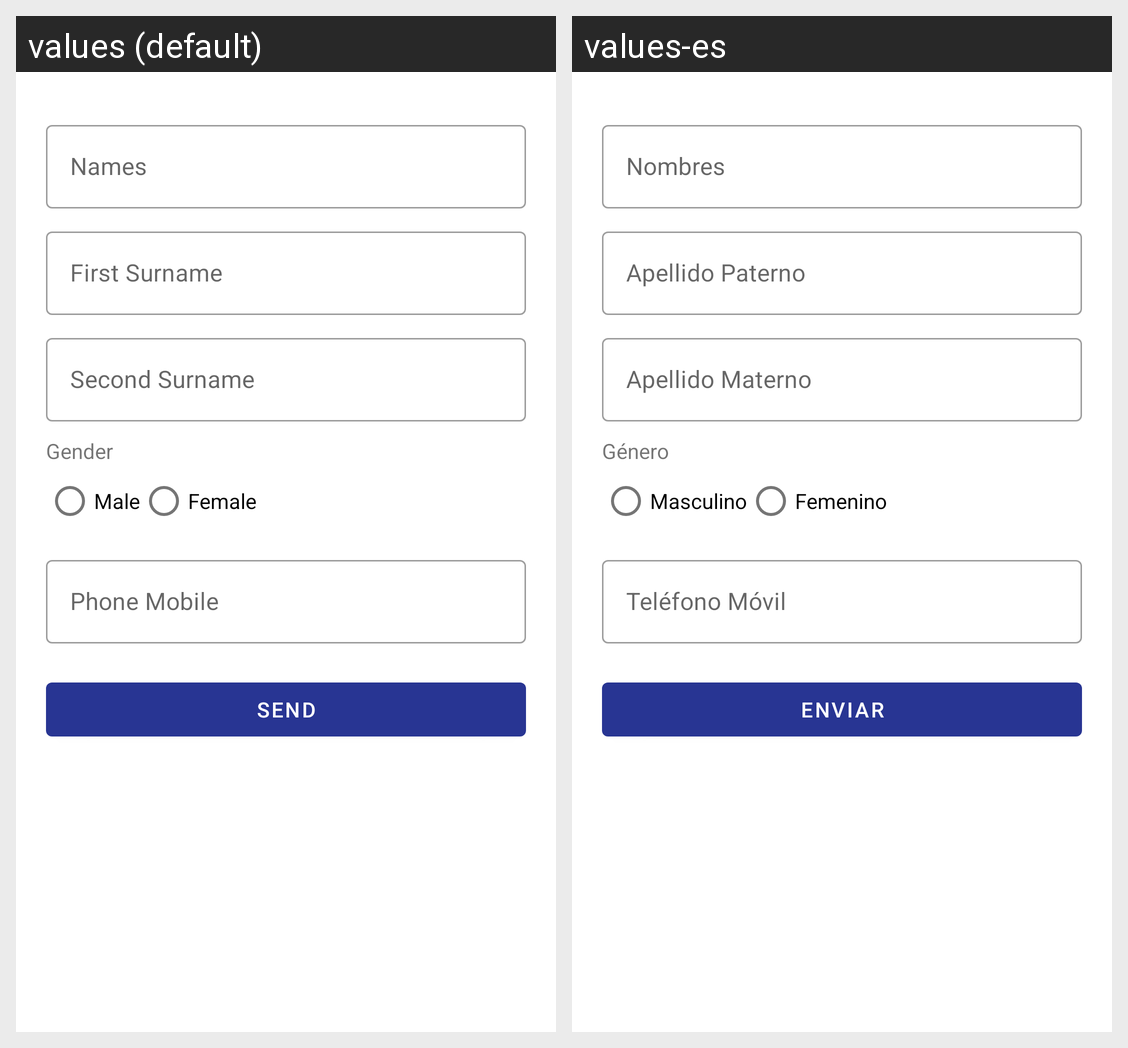

Locale-by-locale string values for the Android screen shown in this grid:
Android screen res/layout/activity_user_profile.xml rendered under 2 locales, left to right: values (default), values-es. Device: Nexus 5 (rendered at 1080×1920; each locale shown at half size, 540×960, under a caption strip naming it); theme App.Theme.
Strings drawn on this screen, with the default value and each locale's value (text and hints the layout hard-codes, and strings that could not be matched under every locale, appear in the picture but are not listed):

user_names
  values: Names
  values-es: Nombres

user_surnameFirst
  values: First Surname
  values-es: Apellido Paterno

user_surnameSecond
  values: Second Surname
  values-es: Apellido Materno

user_gender
  values: Gender
  values-es: Género

user_genderMale
  values: Male
  values-es: Masculino

user_genderFemale
  values: Female
  values-es: Femenino

user_phoneMobile
  values: Phone Mobile
  values-es: Teléfono Móvil

profile_action
  values: Send
  values-es: Enviar
